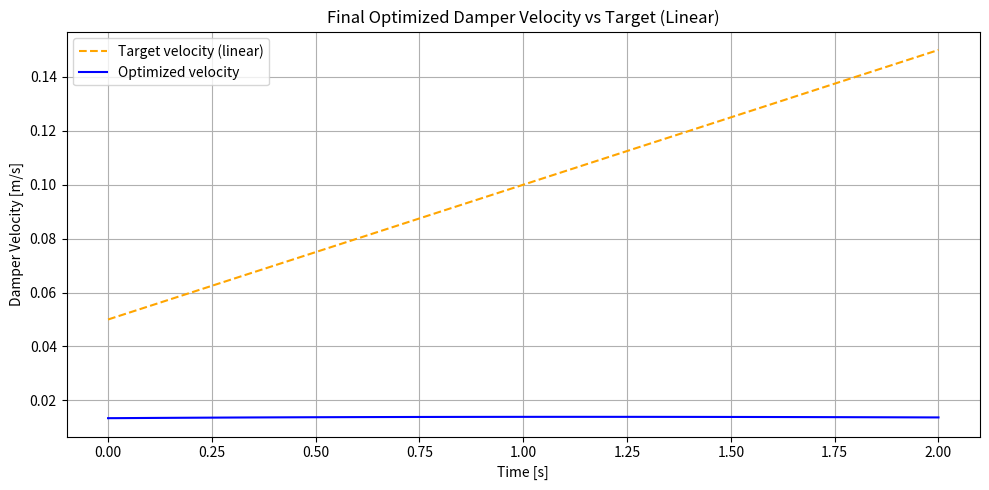
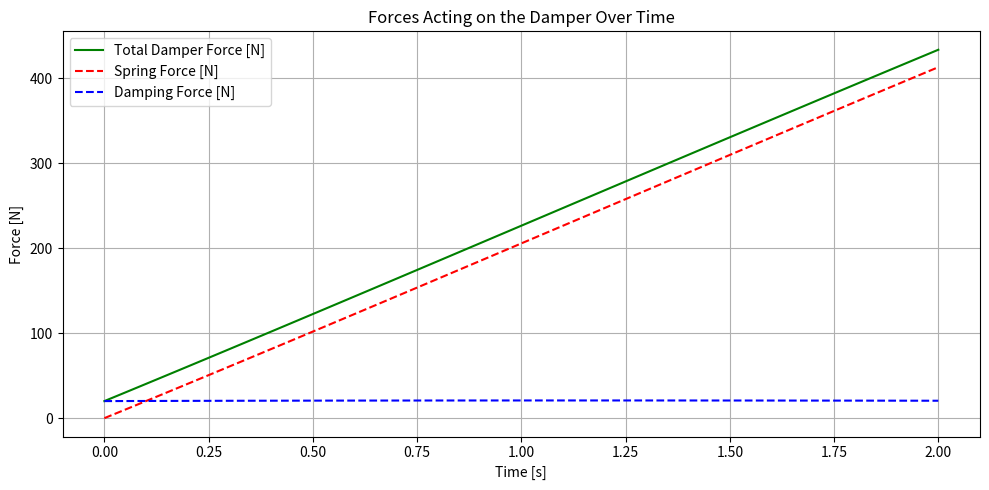
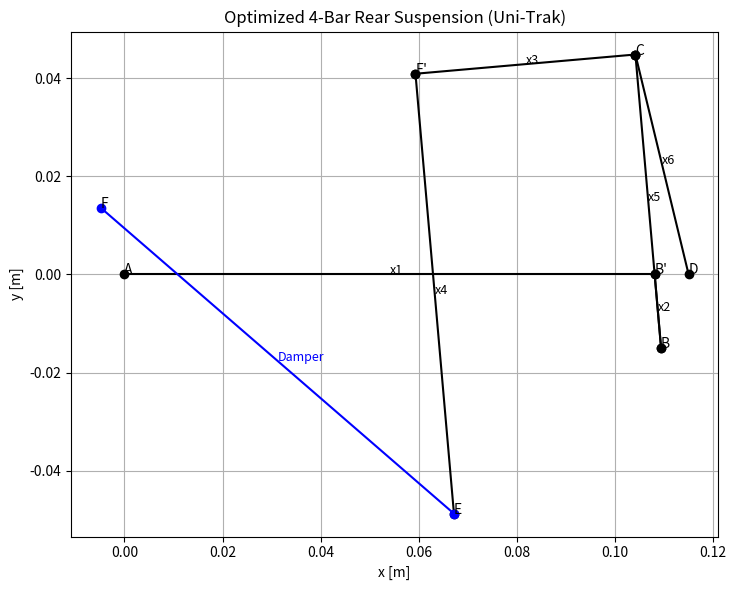

Write Python code to recreate these figures, in order.
import numpy as np
import matplotlib.pyplot as plt
from scipy.optimize import differential_evolution

# parameters
k_spring = 15000  # N/m
c_damper = 1500   # Ns/m
t_total = 2       # s

# motion range 
phi2_range = np.deg2rad(np.linspace(80, 105, 100))
t_vals = np.linspace(0, t_total, len(phi2_range))

# kinematics
def calculate_positions(phi2, params):
    x1, x2, x3, x4, x5, x6 = params
    A = np.array([0, 0])
    B_ = A + np.array([x1, 0])
    B  = B_ + x2 * np.array([np.cos(phi2), np.sin(phi2)])
    C  = B  + x5 * np.array([np.cos(phi2), np.sin(phi2)])
    E_ = C  + x3 * np.array([np.cos(phi2 + np.pi/2), np.sin(phi2 + np.pi/2)])
    E  = E_ + x4 * np.array([np.cos(phi2 + np.pi), np.sin(phi2 + np.pi)])
    return E

# target velocity profile
def desired_velocity_profile(t_vals, profile='quadratic'):
    if profile == 'linear':
        return 0.05 + 0.1 * (t_vals / t_vals[-1])
    elif profile == 'quadratic':
        return 0.05 + 0.1 * (t_vals / t_vals[-1])**2
    else:
        raise ValueError("Unsupported profile type")

# use a linear profile
v_target = desired_velocity_profile(t_vals, profile='linear')

# linkage fit to target velocity
def linkage_velocity_fit(all_vars):
    x1, x2, x3, x4, x5, x6, Fx, Fy = all_vars
    params = [x1, x2, x3, x4, x5, x6]
    F_point = np.array([Fx, Fy])

    try:
        EF_distances = np.array([np.linalg.norm(calculate_positions(phi, params) - F_point) for phi in phi2_range])
    except:
        return np.inf

    if np.any(np.isnan(EF_distances)) or np.any(np.isinf(EF_distances)):
        return np.inf

    velocities = np.gradient(EF_distances, t_vals)
    mse = np.mean((velocities - v_target)**2)
    return mse

# bounds
bounds = [
    (0.09, 0.145),   # x1 - frame width
    (-0.015, 0.09), # x2 - pivot offset
    (0.01, 0.045),   # x3 - swingarm
    (-0.01, 0.09),   # x4 - rocker arm length
    (0.06, 0.10),    # x5 - extension to damper
    (0.06, 0.11),    # x6 - rear chassis link
    (-0.08, 0.0),    # Fx
    (0.0, 0.025),     # Fy
]

# run optimization 
print("Optimizing geometry and F location for damper performance (linear target)...")
result = differential_evolution(linkage_velocity_fit, bounds, seed=42, maxiter=300, disp=True)
opt_vars = result.x
opt_params = opt_vars[:6]
opt_F = opt_vars[6:]
print("\n✅ Optimized geometry:", opt_params)
print("✅ Optimized F point:", opt_F)

# simulate optimized system 
EF_opt = np.array([np.linalg.norm(calculate_positions(phi, opt_params) - opt_F) for phi in phi2_range])
v_opt = np.gradient(EF_opt, t_vals)

plt.figure(figsize=(10, 5))
plt.plot(t_vals, v_target, '--', label='Target velocity (linear)', color='orange')
plt.plot(t_vals, v_opt, label='Optimized velocity', color='blue')
plt.xlabel("Time [s]")
plt.ylabel("Damper Velocity [m/s]")
plt.title("Final Optimized Damper Velocity vs Target (Linear)")
plt.grid()
plt.legend()
plt.tight_layout()
plt.show()

# forces
stroke = EF_opt - EF_opt[0]
F_spring = k_spring * stroke
F_damper = c_damper * v_opt
F_total = F_spring + F_damper

plt.figure(figsize=(10, 5))
plt.plot(t_vals, F_total, label='Total Damper Force [N]', color='green')
plt.plot(t_vals, F_spring, '--', label='Spring Force [N]', color='red')
plt.plot(t_vals, F_damper, '--', label='Damping Force [N]', color='blue')
plt.xlabel("Time [s]")
plt.ylabel("Force [N]")
plt.title("Forces Acting on the Damper Over Time")
plt.grid()
plt.legend()
plt.tight_layout()
plt.show()

# draw 4-bar
def draw_four_bar_linkage(phi2=np.deg2rad(95), params=None, F=None):
    x1, x2, x3, x4, x5, x6 = params
    A = np.array([0, 0])
    D = np.array([0.115, 0.0])
    B_ = A + np.array([x1, 0])
    B  = B_ + x2 * np.array([np.cos(phi2), np.sin(phi2)])
    C  = B  + x5 * np.array([np.cos(phi2), np.sin(phi2)])
    E_ = C  + x3 * np.array([np.cos(phi2 + np.pi/2), np.sin(phi2 + np.pi/2)])
    E  = E_ + x4 * np.array([np.cos(phi2 + np.pi), np.sin(phi2 + np.pi)])

    fig, ax = plt.subplots(figsize=(8, 6))
    def draw(p1, p2, label=None, color='k'):
        ax.plot([p1[0], p2[0]], [p1[1], p2[1]], 'o-', color=color)
        if label:
            ax.text(*(p1 + p2)/2, label, fontsize=9, color=color)

    draw(A, B_, 'x1')
    draw(B_, B, 'x2')
    draw(B, C, 'x5')
    draw(C, E_, 'x3')
    draw(E_, E, 'x4')
    draw(D, C, 'x6')
    draw(E, F, 'Damper', color='blue')

    # labels
    for label, pt in zip(['A', "B'", 'B', 'C', "E'", 'E', 'D', 'F'], [A, B_, B, C, E_, E, D, F]):
        ax.text(pt[0], pt[1], label, fontsize=10)

    ax.set_aspect('equal')
    ax.set_title('Optimized 4-Bar Rear Suspension (Uni-Trak)')
    ax.set_xlabel('x [m]')
    ax.set_ylabel('y [m]')
    ax.grid(True)
    plt.tight_layout()
    plt.show()

draw_four_bar_linkage(phi2=np.deg2rad(95), params=opt_params, F=opt_F)
